Run: headless pygame with SDL's dummy video driver; simulated clock (each Clock.tick advances the game by its frame time, no real sleeping); random seed 0; keys injected as events and as key.get_pressed() state; no mouse input.
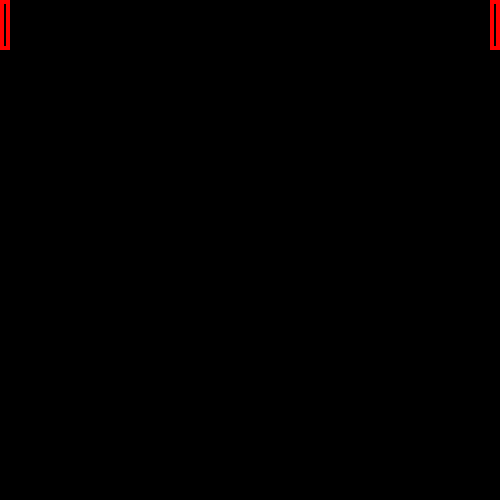
Frame 1 of 4 · flips 1–60 · no input
Frame 2 of 4 · flips 61–180 · tapped SPACE, RETURN · held RIGHT (→), D · screen unchanged from frame 1, image omitted
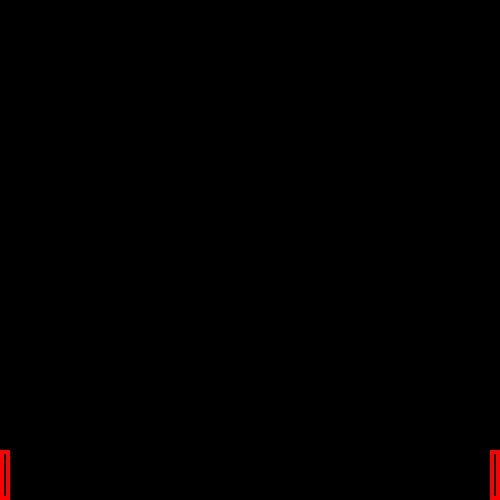
Frame 3 of 4 · flips 181–300 · held DOWN (↓), S
Frame 4 of 4 · flips 301–420 · held LEFT (←), A, UP (↑), W · screen same as frame 1, image omitted

The pygame program that drew these frames:

import pygame

pygame.init()
ancho, alto = 500, 500
screen = pygame.display.set_mode((ancho, alto))
clock = pygame.time.Clock()

pos1 = [0, 0]
pos2 = [ancho - 10, 0]  # posición inicial

vel = 10           # velocidad de movimiento
running = True


# Bucle pincipal, cierra el juego.
while running:
    for event in pygame.event.get():
      if event.type == pygame.QUIT:
          running = False

    keys = pygame.key.get_pressed()
    # Esta es la posicion de y (w para subir)
    if keys[pygame.K_w] and pos1[1] > 0:
        pos1[1] -= vel
    # Esta es la posicion de y (s para bajar)
    if keys[pygame.K_s] and pos1[1] < 500 - 50:
        pos1[1] += vel

    # Esta es la posicion del jugador 1 y (w para subir)
    if keys[pygame.K_UP] and pos2[1] > 0:
        pos2[1] -= vel
        # Esta es la posicion del jugador 2 y (s para bajar)
    if keys[pygame.K_DOWN] and pos2[1] < 500 - 50:
        pos2[1] += vel


    screen.fill((0, 0, 0))


    # Rectángulo: (superficie, color, (x,y,ancho,alto), grosor=0 relleno)
    # jugador 1
    pygame.draw.rect(screen, "red", (pos1[0], pos1[1], 10, 50), width=4)

    # Rectángulo: (superficie, color, (x,y,ancho,alto), grosor=0 relleno)
    # jugador 2
    pygame.draw.rect(screen, "red", (pos2[0], pos2[1], 10, 50), width=4)

    pygame.display.flip()
    clock.tick(60)

pygame.quit()
